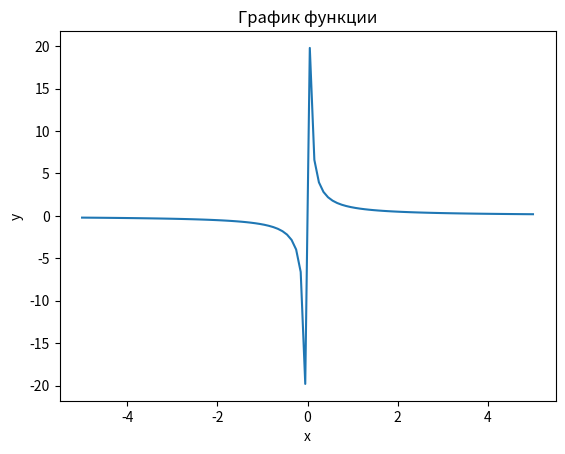

Source code (Python):
import matplotlib.pyplot as plt
import numpy as np

# Создаём экземпляр класса figure и добавляем к Figure область Axes
fig, ax = plt.subplots()
# Добавим заголовок графика
ax.set_title('График функции')
# Название оси X:
ax.set_xlabel('x')
# Название оси Y:
ax.set_ylabel('y')
# Начало и конец изменения значения X, разбитое на 100 точек
x = np.linspace(-5, 5, 100) # X от -5 до 5
# Построение прямой
y = y = 1 / x
# Вывод графика
ax.plot(x, y)
plt.show()